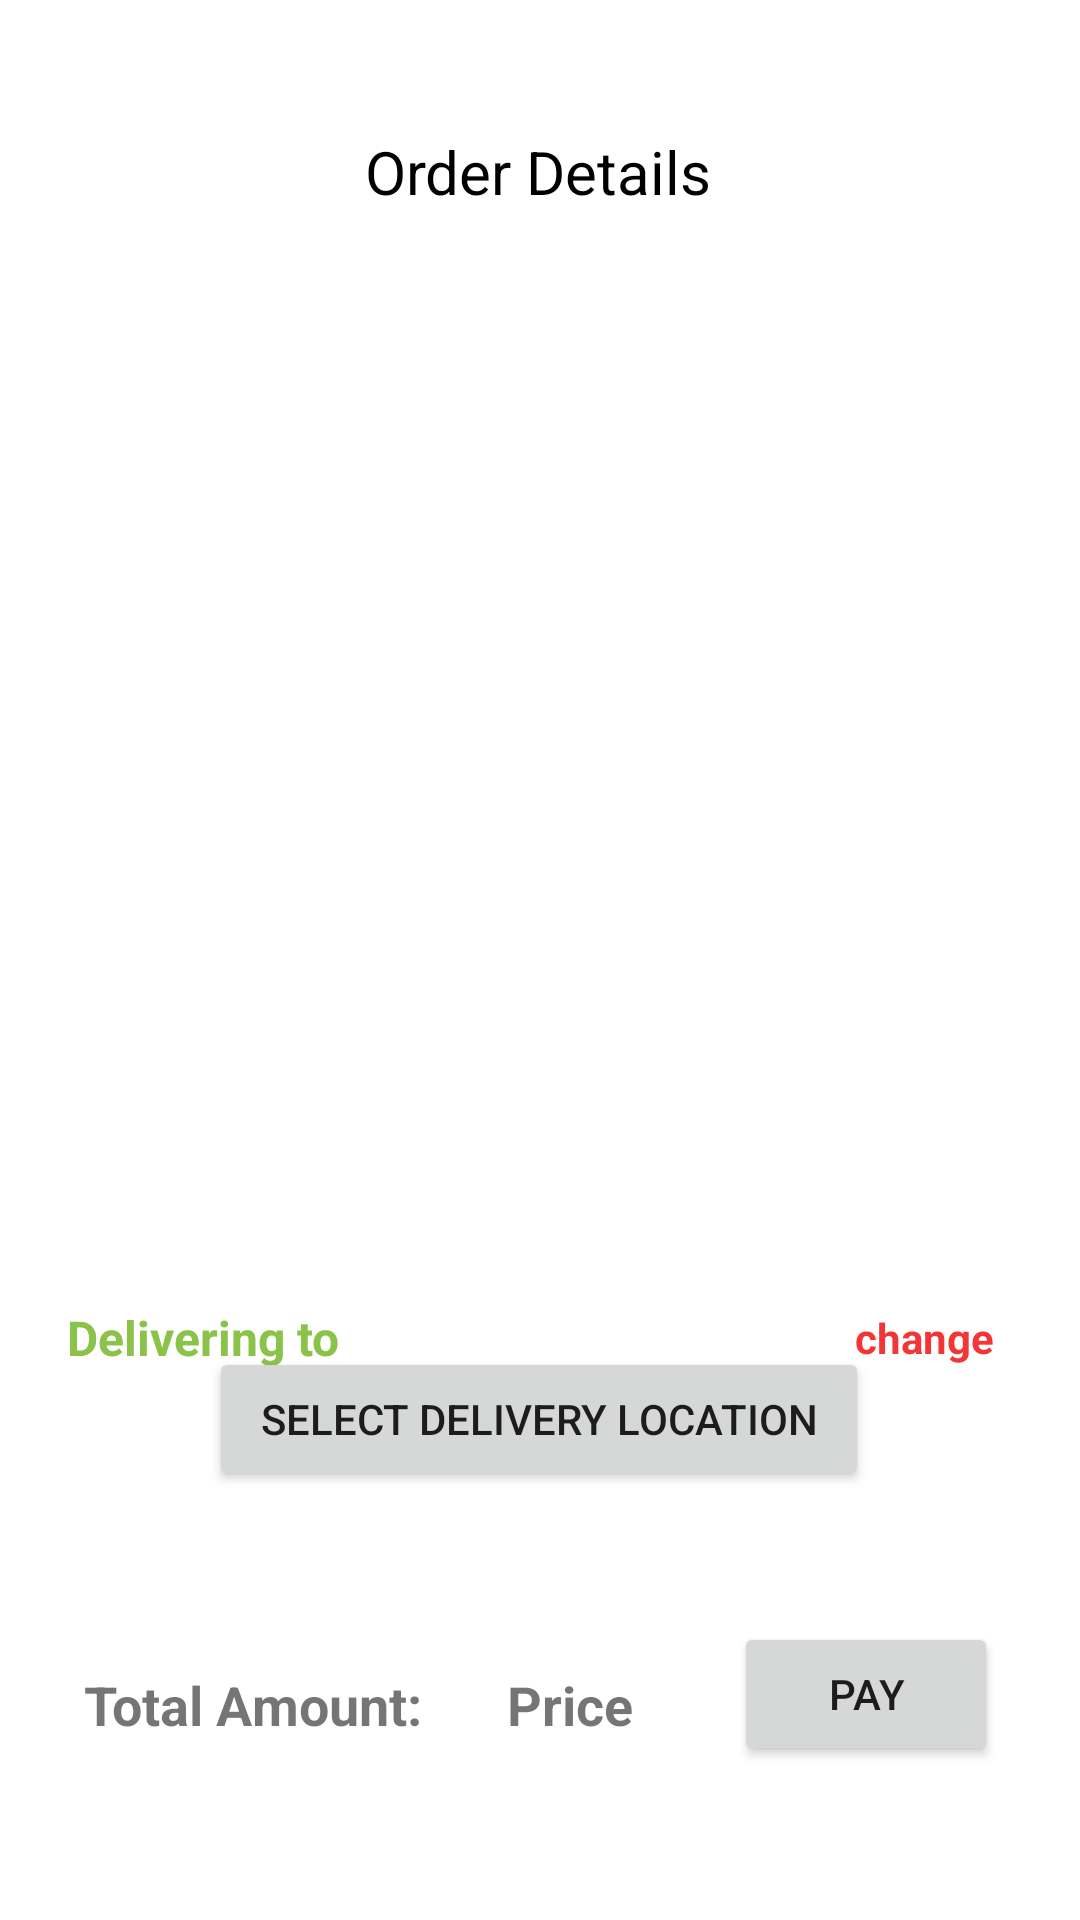

Write the Android layout XML for this screen, with the resource values it uses.
<!-- AndroidManifest.xml: application theme Theme.Foodzy -->
<!-- res/layout/activity_deliverycart_details.xml -->
<?xml version="1.0" encoding="utf-8"?>
<androidx.constraintlayout.widget.ConstraintLayout xmlns:android="http://schemas.android.com/apk/res/android"
    xmlns:app="http://schemas.android.com/apk/res-auto"
    xmlns:tools="http://schemas.android.com/tools"
    android:layout_width="match_parent"
    android:layout_height="match_parent"
    android:background="@color/white"
    android:paddingLeft="0dp"
    android:paddingRight="0dp"
    tools:context=".Deliverycart_details">

    <androidx.recyclerview.widget.RecyclerView
        android:id="@+id/recyclerview"
        android:layout_width="410dp"
        android:layout_height="342dp"
        android:paddingLeft="5dp"
        android:paddingRight="5dp"
        app:layout_constraintBottom_toBottomOf="parent"
        app:layout_constraintEnd_toEndOf="parent"
        app:layout_constraintHorizontal_bias="0.0"
        app:layout_constraintStart_toStartOf="parent"
        app:layout_constraintTop_toBottomOf="@+id/header"
        app:layout_constraintVertical_bias="0.044" />

    <TextView
        android:id="@+id/header"
        android:layout_width="wrap_content"
        android:layout_height="wrap_content"
        android:paddingLeft="5dp"
        android:paddingRight="5dp"
        android:text="Order Details"
        android:textColor="@color/black"
        android:textSize="20dp"
        app:layout_constraintBottom_toBottomOf="parent"
        app:layout_constraintEnd_toEndOf="parent"
        app:layout_constraintHorizontal_bias="0.498"
        app:layout_constraintStart_toStartOf="parent"
        app:layout_constraintTop_toTopOf="parent"
        app:layout_constraintVertical_bias="0.071" />

    <TextView
        android:id="@+id/textView2"
        android:layout_width="wrap_content"
        android:layout_height="wrap_content"
        android:paddingLeft="5dp"
        android:paddingRight="5dp"
        android:text="Total Amount: "
        android:textSize="18dp"
        android:textStyle="bold"
        app:layout_constraintBottom_toBottomOf="parent"
        app:layout_constraintEnd_toEndOf="parent"
        app:layout_constraintHorizontal_bias="0.098"
        app:layout_constraintStart_toStartOf="parent"
        app:layout_constraintTop_toBottomOf="@+id/recyclerview"
        app:layout_constraintVertical_bias="0.69" />

    <TextView
        android:id="@+id/textView3"
        android:layout_width="wrap_content"
        android:layout_height="wrap_content"
        android:paddingLeft="5dp"
        android:paddingRight="5dp"
        android:text="Price"
        android:textSize="18dp"
        android:textStyle="bold"
        app:layout_constraintBottom_toBottomOf="parent"
        app:layout_constraintEnd_toEndOf="parent"
        app:layout_constraintHorizontal_bias="0.532"
        app:layout_constraintStart_toStartOf="parent"
        app:layout_constraintTop_toBottomOf="@+id/recyclerview"
        app:layout_constraintVertical_bias="0.69" />

    <Button
        android:id="@+id/payButton"
        android:layout_width="wrap_content"
        android:layout_height="wrap_content"
        android:paddingLeft="5dp"
        android:paddingRight="5dp"
        android:text="Pay"
        app:layout_constraintBottom_toBottomOf="parent"
        app:layout_constraintEnd_toEndOf="parent"
        app:layout_constraintHorizontal_bias="0.9"
        app:layout_constraintStart_toStartOf="parent"
        app:layout_constraintTop_toBottomOf="@+id/recyclerview"
        app:layout_constraintVertical_bias="0.696" />

    <Button
        android:id="@+id/deliveryAddressBtn"
        android:layout_width="220dp"
        android:layout_height="wrap_content"
        android:onClick="select_delivery_location"
        android:paddingLeft="5dp"
        android:paddingRight="5dp"
        android:text="Select delivery location"
        app:layout_constraintBottom_toBottomOf="parent"
        app:layout_constraintEnd_toEndOf="parent"
        app:layout_constraintHorizontal_bias="0.497"
        app:layout_constraintStart_toStartOf="parent"
        app:layout_constraintTop_toBottomOf="@+id/recyclerview"
        app:layout_constraintVertical_bias="0.156" />

    <LinearLayout
        android:id="@+id/layout1"
        android:layout_width="358dp"
        android:layout_height="90dp"
        android:background="@drawable/shapes"
        android:orientation="vertical"
        android:paddingLeft="3dp"
        android:paddingRight="3dp"
        app:layout_constraintBottom_toBottomOf="parent"
        app:layout_constraintEnd_toEndOf="parent"
        app:layout_constraintHorizontal_bias="0.703"
        app:layout_constraintStart_toStartOf="parent"
        app:layout_constraintTop_toTopOf="parent"
        app:layout_constraintVertical_bias="0.783">


        <LinearLayout
            android:layout_width="match_parent"
            android:layout_height="match_parent"
            android:layout_weight="1"
            android:orientation="horizontal">

            <ImageView
                android:id="@+id/imageView4"
                android:layout_width="0dp"
                android:layout_height="match_parent"
                android:layout_weight="1"
                app:srcCompat="@drawable/img" />

            <TextView
                android:id="@+id/textView18"
                android:layout_width="235dp"
                android:layout_height="match_parent"
                android:layout_weight="1"
                android:gravity="center_vertical"
                android:text="Delivering to"
                android:textAlignment="gravity"
                android:textColor="#8BC34A"
                android:textSize="16sp"
                android:textStyle="bold" />

            <TextView
                android:id="@+id/changeAddress"
                android:layout_width="wrap_content"
                android:layout_height="match_parent"
                android:layout_weight="1"
                android:gravity="center"
                android:onClick="change_address"
                android:paddingRight="16dp"
                android:text="change"
                android:textColor="#F23535"
                android:textStyle="bold" />

        </LinearLayout>

        <TextView
            android:id="@+id/textView1"
            android:layout_width="match_parent"
            android:layout_height="119dp"
            android:layout_weight="1"
            android:gravity="center"
            android:paddingLeft="10dp"
            android:textAlignment="viewStart"
            android:textColor="#8C8989"
            android:textStyle="bold" />

    </LinearLayout>


</androidx.constraintlayout.widget.ConstraintLayout>
<!-- resources referenced by this layout -->
<resources>
  <style name="Theme.Foodzy" parent="Theme.AppCompat.Light.NoActionBar">
          
          <item name="colorPrimary">@color/purple_500</item>
          <item name="colorPrimaryDark">@color/purple_700</item>
          <item name="colorAccent">@color/teal_200</item>
          
      </style>
  <!-- not gathered from this repository: default colours our renderer supplied (Android Studio template values) -->
  <color name="purple_500">#FF6200EE</color>
  <color name="purple_700">#FF3700B3</color>
  <color name="teal_200">#FF03DAC5</color>
  <color name="black">#FF000000</color>
  <color name="white">#FFFFFFFF</color>
</resources>
